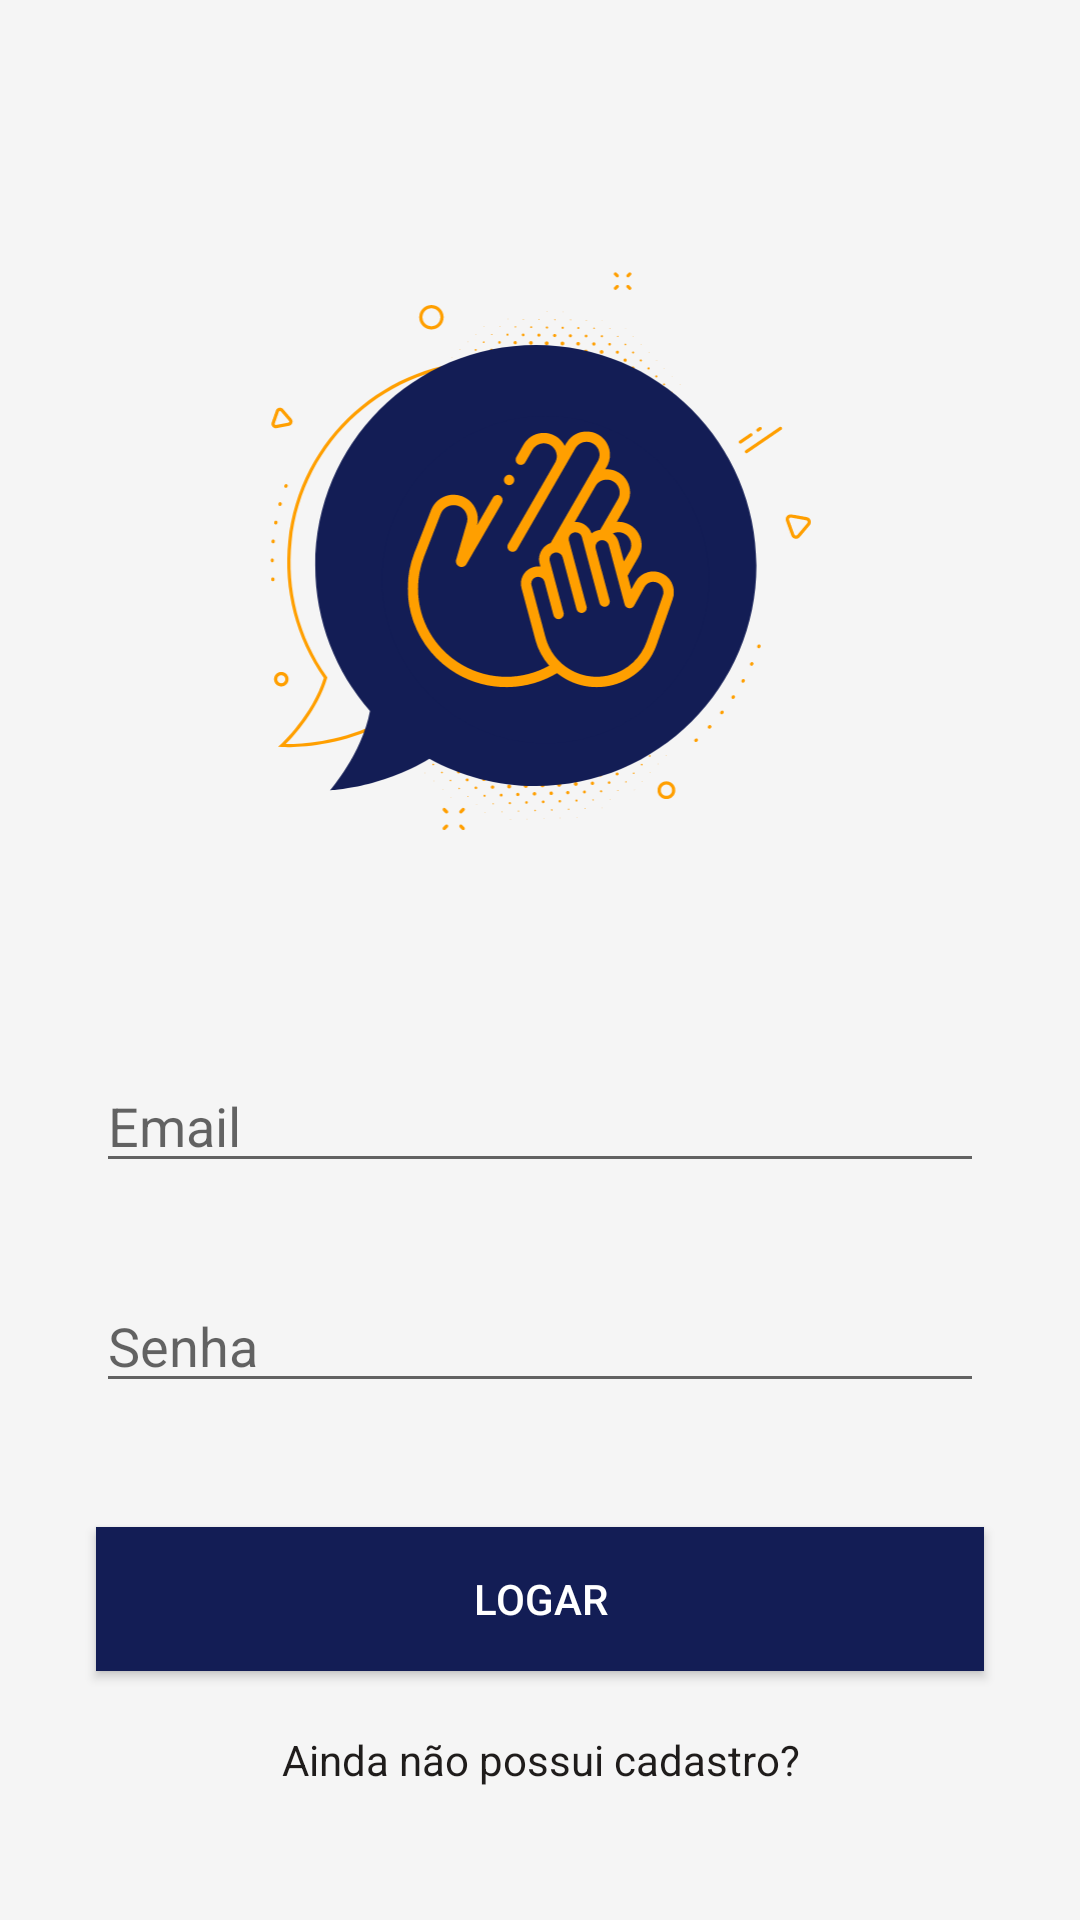

Here is an Android app screen rendered from its layout file. Give the layout XML and the strings, colors and styles it references.
<!-- AndroidManifest.xml: application theme Theme.HelpingHand -->
<!-- res/layout/activity_login.xml -->
<?xml version="1.0" encoding="utf-8"?>
<androidx.constraintlayout.widget.ConstraintLayout xmlns:android="http://schemas.android.com/apk/res/android"
    xmlns:app="http://schemas.android.com/apk/res-auto"
    xmlns:tools="http://schemas.android.com/tools"
    android:layout_width="match_parent"
    android:layout_height="match_parent"
    android:background="@color/background_grey"
    tools:context=".LoginActivity">

    <ImageView
        android:id="@+id/imageView"
        android:layout_width="200dp"
        android:layout_height="200dp"
        android:layout_marginStart="80dp"
        android:layout_marginTop="64dp"
        android:layout_marginEnd="80dp"
        app:layout_constraintBottom_toBottomOf="parent"
        app:layout_constraintEnd_toEndOf="parent"
        app:layout_constraintHorizontal_bias="0.49"
        app:layout_constraintStart_toStartOf="parent"
        app:layout_constraintTop_toTopOf="parent"
        app:layout_constraintVertical_bias="0.053"
        app:srcCompat="@drawable/ic_logo" />

    <EditText
        android:id="@+id/et_email"
        style="@style/Widget.AppCompat.EditText"
        android:layout_width="0dp"
        android:layout_height="wrap_content"
        android:layout_marginStart="32dp"
        android:layout_marginTop="69dp"
        android:layout_marginEnd="32dp"
        android:ems="10"
        android:hint="@string/email_label"
        android:inputType="textEmailAddress"
        app:layout_constraintEnd_toEndOf="parent"
        app:layout_constraintStart_toStartOf="parent"
        app:layout_constraintTop_toBottomOf="@+id/imageView" />

    <EditText
        android:id="@+id/et_password"
        android:layout_width="0dp"
        android:layout_height="wrap_content"
        android:layout_marginStart="32dp"
        android:layout_marginTop="32dp"
        android:layout_marginEnd="32dp"
        android:ems="10"
        android:hint="@string/password_label"
        android:inputType="textPassword"
        app:layout_constraintEnd_toEndOf="parent"
        app:layout_constraintStart_toStartOf="parent"
        app:layout_constraintTop_toBottomOf="@+id/et_email" />

    <Button
        android:id="@+id/bt_login"
        android:layout_width="0dp"
        android:layout_height="wrap_content"
        android:layout_marginStart="32dp"
        android:layout_marginTop="48dp"
        android:layout_marginEnd="32dp"
        android:layout_marginBottom="90dp"
        android:background="@color/primary_blue"
        android:text="@string/login_button_label"
        android:textColor="#FFFFFF"
        app:backgroundTint="@color/primary_blue"
        app:layout_constraintBottom_toBottomOf="parent"
        app:layout_constraintEnd_toEndOf="parent"
        app:layout_constraintStart_toStartOf="parent"
        app:layout_constraintTop_toBottomOf="@+id/et_password" />

    <TextView
        android:id="@+id/tv_link_register"
        android:layout_width="0dp"
        android:layout_height="wrap_content"
        android:layout_marginStart="32dp"
        android:layout_marginTop="20dp"
        android:layout_marginEnd="32dp"
        android:autoLink="all"
        android:clickable="true"
        android:focusable="true"
        android:text="@string/link_register"
        android:textAlignment="center"
        android:textColor="@color/dark_grey"
        android:textSize="14sp"
        app:layout_constraintEnd_toEndOf="parent"
        app:layout_constraintStart_toStartOf="parent"
        app:layout_constraintTop_toBottomOf="@+id/bt_login" />


</androidx.constraintlayout.widget.ConstraintLayout>
<!-- resources referenced by this layout -->
<resources>
  <color name="background_grey">#F5F5F5</color>
  <color name="dark_grey">#1F1C1B</color>
  <color name="primary_blue">#131D55</color>
  <!-- drawable ic_logo: vector/xml drawable (drawable-v24, 259698 chars, omitted) -->
  <string name="email_label">Email</string>
  <string name="link_register">Ainda não possui cadastro?</string>
  <string name="login_button_label">Logar</string>
  <string name="password_label">Senha</string>
  <style name="Theme.HelpingHand" parent="Theme.MaterialComponents.Light.DarkActionBar">
  
          <item name="colorPrimary">@color/primary_blue</item>
          <item name="colorSecondary">@color/accent_green</item>
          <item name="colorSecondaryVariant">@color/accent_orange</item>
  
          <item name="android:statusBarColor" tools:targetApi="l">?attr/colorPrimaryVariant</item>
      </style>
  <color name="accent_green">#67CA4E</color>
  <color name="accent_orange">#FF9F00</color>
</resources>
